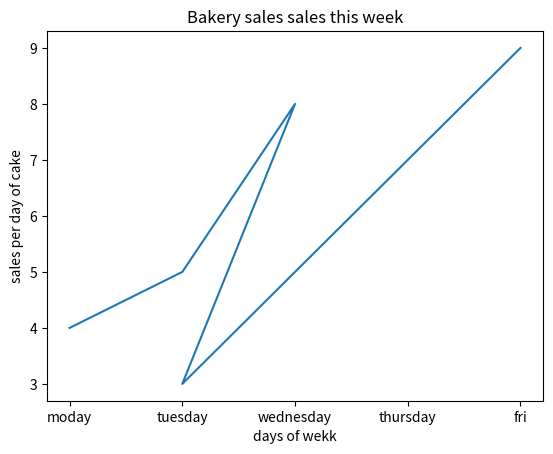

Source code (Python):
import numpy as np
import matplotlib.pyplot as plt
 
x=['moday','tuesday','wednesday','tuesday','thursday','fri']
y=[4,5,8,3,7,9]

plt.plot(x,y)



plt.title("Bakery sales sales this week")
plt.xlabel("days of wekk")
plt.ylabel("sales per day of cake")
plt.show()
